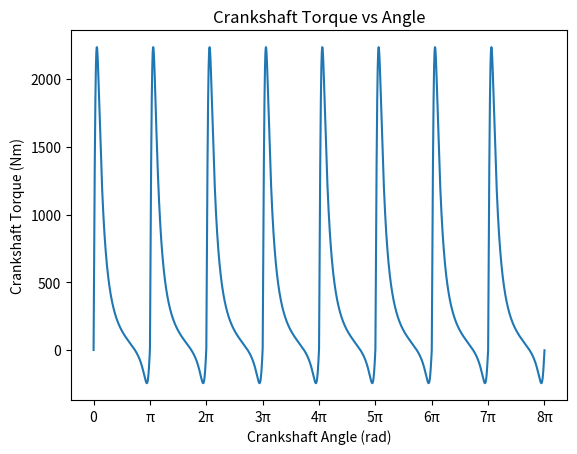
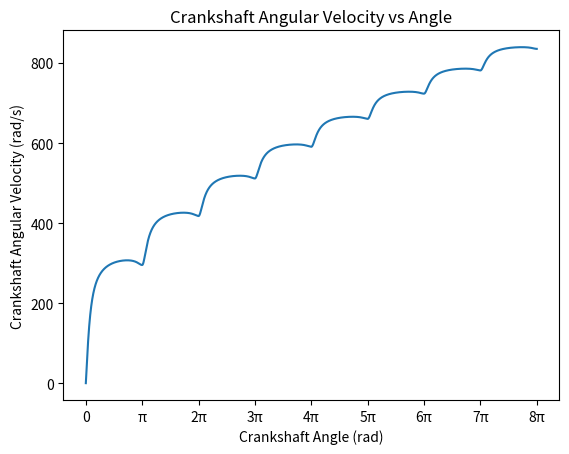
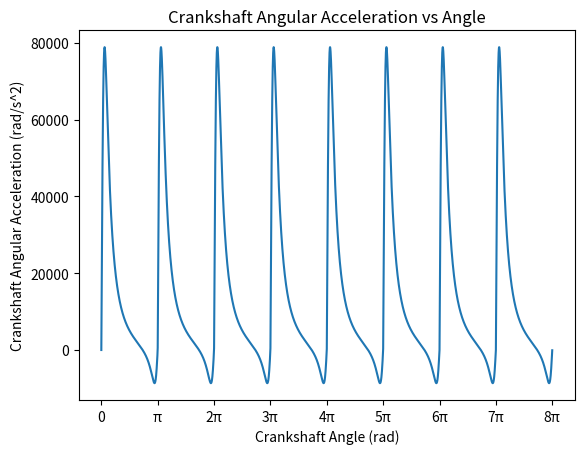
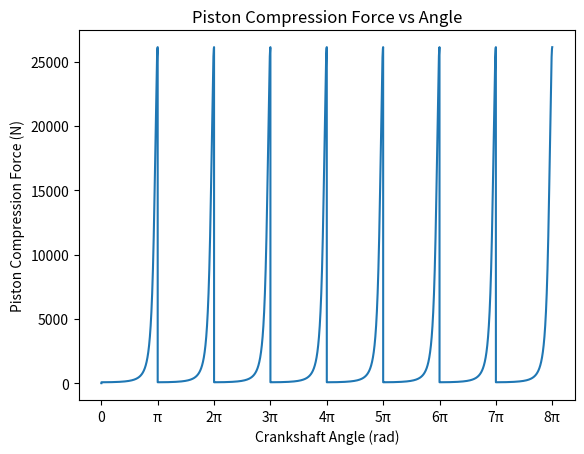
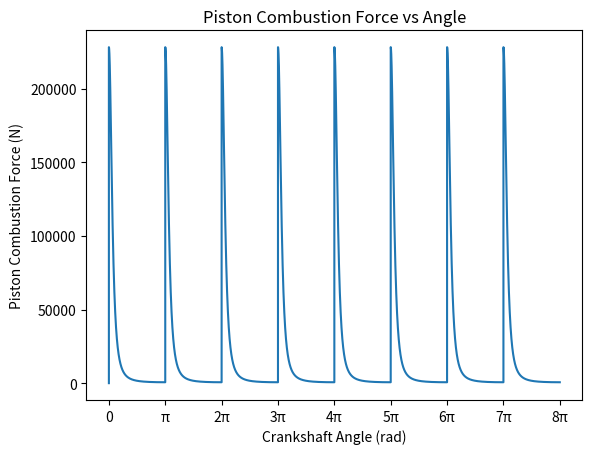

Generate these figures, in order, with matplotlib:
"""
Project: 4-Stroke Cycle Simulation and Animation
Section: ME 369P
Team: U20
Members:
[redacted]
[redacted]
[redacted]
[redacted]
"""
import math as m
import matplotlib.pyplot as plt
import numpy as np

# geometric input parameters
d_p = 0.03 # piston diameter (m)
s = 0.003 # height above TDC (m)
m_c = 1 # crank mass (kg)
l_c = 0.1 # crank length (m)
m_cs = 20 # crankshaft mass (kg)
r_cs = 0.05 # crankshaft radius (m)

# geometric calculated parameters
A_p = m.pi*(d_p/2)**2 # piston cross-sectional area (m^2)
I_c = 1/3*m_c*l_c**2 # crank MOI about crankshaft axis (kg*m^2)
I_cs = 1/2*m_cs*r_cs**2 # crankshaft MOI (kg*m^2)

# thermodynamic input parameters
P_atm = 101325 # atmospheric pressure (Pa)
T_atm = 298.15 # atmospheric temperature (K)
Cp_AF = 1005 # specific heat of constant pressure, for air-fuel mixture (J/kg*K)
Cv_AF = 718 # specific heat of constant volume, for air-fuel mixture (J/kg*K)
R = 8.3145 # molar gas constant (J/(mol*K))
AFR = 14.7 # ideal stoichiometric ratio of air to fuel
M_F = 0.1 # molar mass of fuel (kg/mol) - using gasoline
Hc_F = 47000000 # heat of combustion of fuel (J/kg) - using gasoline
M_A = 0.029 # molar mass of air (kg/mol)

# thermodynamic calculated parameters
n_AF = P_atm*A_p*(s+2*l_c)/(R*T_atm) # amount of air-fuel mixture (mol)
m_F = 1/(AFR+1)*n_AF*M_F # mass of fuel in air-fuel mixture (kg)
m_A = AFR/(AFR+1)*n_AF*M_A # mass of air in air-fuel mixture (kg)
q_cb = m_F*Hc_F # fuel combustion energy (J)
P_c_f = P_atm*((s+2*l_c)/s)**(Cp_AF/Cv_AF) # final compression pressure (Pa)
T_c_f = T_atm*P_c_f/P_atm*(s/(s+2*l_c)) # final compression temperature (K)
T_cb_f = q_cb/((m_F+m_A)*Cv_AF)+T_c_f # final combustion temperature (K)
P_cb_f = P_c_f*T_cb_f/T_c_f # final combustion pressure (Pa)

# initial conditions
theta_cs = 0 # crankshaft angle corresponding to TDC (rad)
w_cs = 0.1 # crankshaft angular velocity (rad/s)

# simulation parameters
theta_cs_limit = 8*m.pi # crankshaft angle iteration limit
ts = 0.000001 # time step (s)
t = 0 # total time (s)
theta_cs_list = [theta_cs] # crankshaft angle list
t_list = [t] # total time list
T_cs_list = [0] # crankshaft torque list
w_cs_list = [w_cs] # crankshaft angular velocity list
a_cs_list = [0] # crankshaft angular acceleration list
F_c_list = [0] # compression force list
F_p_list = [0] # power stroke force list
h_list = [0] # piston height list; used for animation

# simulation loop
while theta_cs < theta_cs_limit:
    if (theta_cs%(2*m.pi)) < m.pi: # theta_cs from 0-pi
        F_c = A_p*P_atm*((s+2*l_c)/(s+l_c+l_c*m.cos(theta_cs)))**(Cp_AF/Cv_AF) # compression force; increases from 0-pi (N)
        F_p = A_p*P_cb_f*(s/(s+l_c-l_c*m.cos(theta_cs)))**(Cp_AF/Cv_AF) # power stroke force; decreases from 0-pi (N)
    elif (theta_cs%(2*m.pi)) >= m.pi: # theta_cs from pi-2pi
        F_c = A_p*P_atm*((s+2*l_c)/(s+l_c-l_c*m.cos(theta_cs)))**(Cp_AF/Cv_AF) # compression force; increases from pi-2pi (N)
        F_p = A_p*P_cb_f*(s/(s+l_c+l_c*m.cos(theta_cs)))**(Cp_AF/Cv_AF) # power stroke force; decreases from pi-2pi (N)
    T_cs = (F_p-F_c)*l_c*abs(m.sin(theta_cs)) # crankshaft torque (Nm)
    I_d = 0 # dynamic piston assembly MOI about crankshaft axis (kg*m^2) - not yet calculated
    I = I_c+I_cs+I_d # total piston assembly MOI about crankshaft axis (kg*m^2)
    a_cs = T_cs/I # crankshaft angular accleration (rad/s^2)
    w_cs += a_cs*ts
    theta_cs += w_cs*ts+1/2*a_cs*ts**2
    t += ts
    theta_cs_list.append(theta_cs)
    t_list.append(t)
    T_cs_list.append(T_cs)
    w_cs_list.append(w_cs)
    a_cs_list.append(a_cs)
    F_c_list.append(F_c)
    F_p_list.append(F_p)
    h_list.append(s+l_c-l_c*m.cos(theta_cs))

# plots
theta_range = np.arange(0, theta_cs_limit+m.pi, m.pi)
theta_ticks = [0, 'π']
for a in range(2, len(theta_range)):
    theta_ticks.append(str(a)+'π')

plt.figure()
plt.plot(theta_cs_list, T_cs_list)
plt.xticks(theta_range, theta_ticks)
plt.ylabel('Crankshaft Torque (Nm)')
plt.xlabel('Crankshaft Angle (rad)')
plt.title('Crankshaft Torque vs Angle')

plt.figure()
plt.plot(theta_cs_list, w_cs_list)
plt.xticks(theta_range, theta_ticks)
plt.ylabel('Crankshaft Angular Velocity (rad/s)')
plt.xlabel('Crankshaft Angle (rad)')
plt.title('Crankshaft Angular Velocity vs Angle')

plt.figure()
plt.plot(theta_cs_list, a_cs_list)
plt.xticks(theta_range, theta_ticks)
plt.ylabel('Crankshaft Angular Acceleration (rad/s^2)')
plt.xlabel('Crankshaft Angle (rad)')
plt.title('Crankshaft Angular Acceleration vs Angle')

plt.figure()
plt.plot(theta_cs_list, F_c_list)
plt.xticks(theta_range, theta_ticks)
plt.ylabel('Piston Compression Force (N)')
plt.xlabel('Crankshaft Angle (rad)')
plt.title('Piston Compression Force vs Angle')

plt.figure()
plt.plot(theta_cs_list, F_p_list)
plt.xticks(theta_range, theta_ticks)
plt.ylabel('Piston Combustion Force (N)') # technically this is combustion + power-stroke force, but this stage is commonly referred to as the combustion stage, so calling it that
plt.xlabel('Crankshaft Angle (rad)')
plt.title('Piston Combustion Force vs Angle')